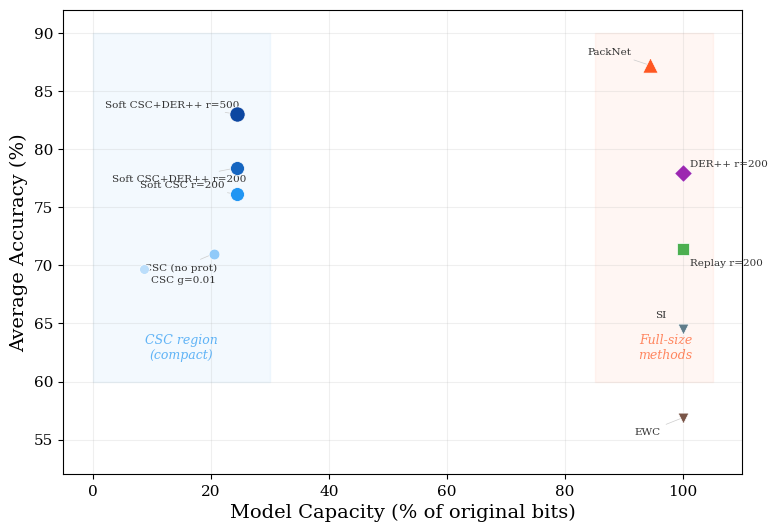

Write Python code to recreate this figure.
"""Clean Pareto frontier figure for the paper."""
import matplotlib
matplotlib.use('Agg')
import matplotlib.pyplot as plt
import numpy as np
import os

plt.rcParams.update({
    'font.size': 12, 'axes.labelsize': 14, 'xtick.labelsize': 11,
    'ytick.labelsize': 11, 'legend.fontsize': 9, 'figure.dpi': 150,
    'font.family': 'serif',
})

os.makedirs('figures', exist_ok=True)

fig, ax = plt.subplots(figsize=(8, 5.5))

# 10-task Split CIFAR-100 results
# Format: (bits%, acc%, label, color, marker, size)
points = [
    # Baselines (100% bits)
    (100, 71.4, 'Replay r=200', '#4CAF50', 's', 80),
    (100, 77.9, 'DER++ r=200', '#9C27B0', 'D', 80),
    (100, 56.9, 'EWC', '#795548', 'v', 60),
    (100, 64.5, 'SI', '#607D8B', 'v', 60),

    # CSC without soft protection
    (20.5, 71.0, 'CSC (no prot)', '#90CAF9', 'o', 60),
    (8.7, 69.7, 'CSC g=0.01', '#BBDEFB', 'o', 50),

    # Soft CSC (our method)
    (24.5, 76.1, 'Soft CSC r=200', '#2196F3', 'o', 100),
    (24.5, 78.4, 'Soft CSC+DER++ r=200', '#1565C0', 'o', 100),
    (24.5, 83.0, 'Soft CSC+DER++ r=500', '#0D47A1', 'o', 120),

    # PackNet
    (94.4, 87.2, 'PackNet', '#FF5722', '^', 120),
]

for bits, acc, label, color, marker, size in points:
    ax.scatter(bits, acc, color=color, s=size, marker=marker, zorder=5,
               edgecolors='white', linewidths=0.5)

# Annotations with smart positioning
annotations = {
    'Replay r=200': (5, -12),
    'DER++ r=200': (5, 5),
    'EWC': (-35, -12),
    'SI': (-20, 8),
    'CSC (no prot)': (-50, -12),
    'CSC g=0.01': (5, -10),
    'Soft CSC r=200': (-70, 5),
    'Soft CSC+DER++ r=200': (-90, -10),
    'Soft CSC+DER++ r=500': (-95, 5),
    'PackNet': (-45, 8),
}

for bits, acc, label, color, marker, size in points:
    offset = annotations.get(label, (5, 5))
    ax.annotate(label, (bits, acc), fontsize=7.5, xytext=offset,
                textcoords='offset points', color='#333333',
                arrowprops=dict(arrowstyle='-', color='#CCCCCC', lw=0.5) if abs(offset[0]) > 30 else None)

# Highlight the Pareto frontier
pareto_pts = [(8.7, 69.7), (20.5, 71.0), (24.5, 76.1), (24.5, 78.4), (24.5, 83.0), (94.4, 87.2)]
# Draw shaded region showing CSC advantage
ax.fill_between([0, 30], [60, 60], [90, 90], alpha=0.05, color='#2196F3')
ax.fill_between([85, 105], [60, 60], [90, 90], alpha=0.05, color='#FF5722')

ax.annotate('CSC region\n(compact)', xy=(15, 62), fontsize=9, color='#2196F3',
            ha='center', style='italic', alpha=0.7)
ax.annotate('Full-size\nmethods', xy=(97, 62), fontsize=9, color='#FF5722',
            ha='center', style='italic', alpha=0.7)

ax.set_xlabel('Model Capacity (% of original bits)')
ax.set_ylabel('Average Accuracy (%)')
ax.set_xlim(-5, 110)
ax.set_ylim(52, 92)
ax.grid(True, alpha=0.2)

plt.tight_layout()
plt.savefig('figures/pareto_frontier.pdf', bbox_inches='tight')
print("Saved figures/pareto_frontier.pdf")
